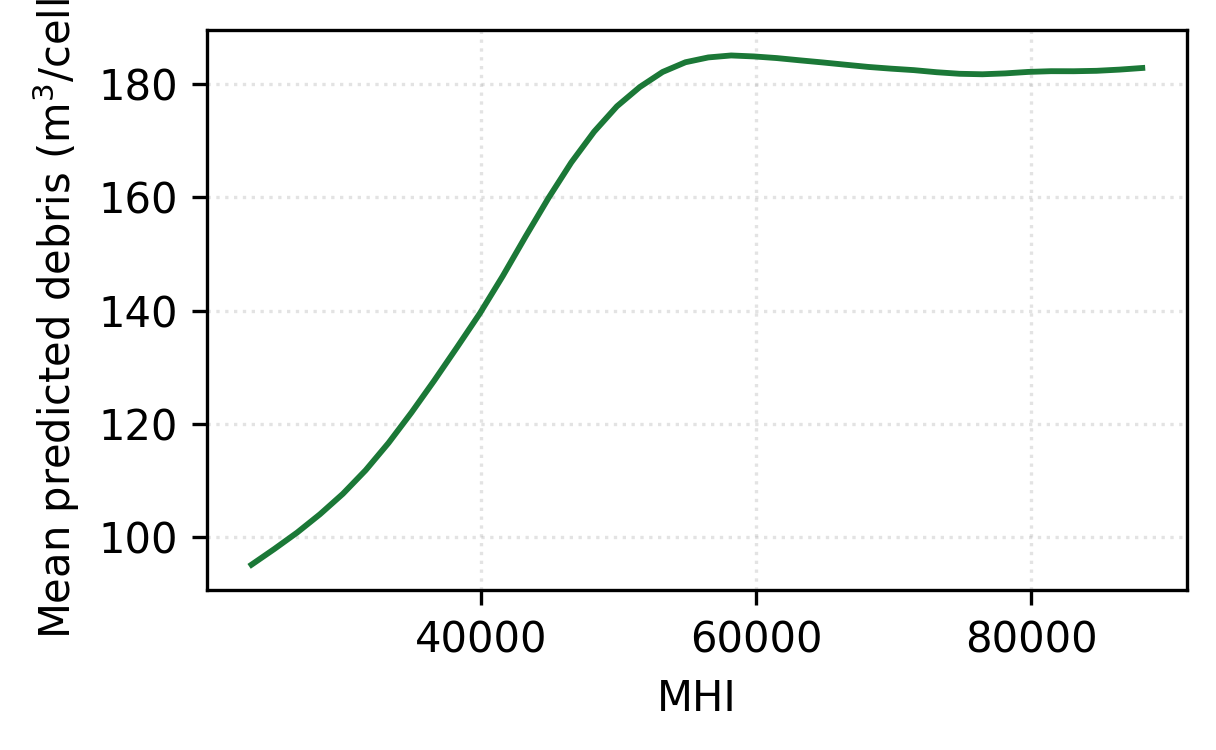

Data behind this chart, as committed beside it:
x_orig, pdp
23289, 95.17
24950, 97.95
26611, 100.9
28272, 104.1
29932, 107.7
31593, 111.9
33254, 116.7
34915, 122
36576, 127.7
38237, 133.6
39898, 139.6
41559, 146.1
43219, 153.1
44880, 159.9
46541, 166.2
48202, 171.6
49863, 176.1
51524, 179.5
53185, 182.2
54846, 183.9
56506, 184.7
58167, 185.1
59828, 184.9
61489, 184.6
63150, 184.2
64811, 183.8
66472, 183.4
68133, 183
69793, 182.7
71454, 182.5
73115, 182.1
74776, 181.8
76437, 181.8
78098, 181.9
79759, 182.2
81420, 182.3
83080, 182.3
84741, 182.4
86402, 182.6
88063, 182.9
